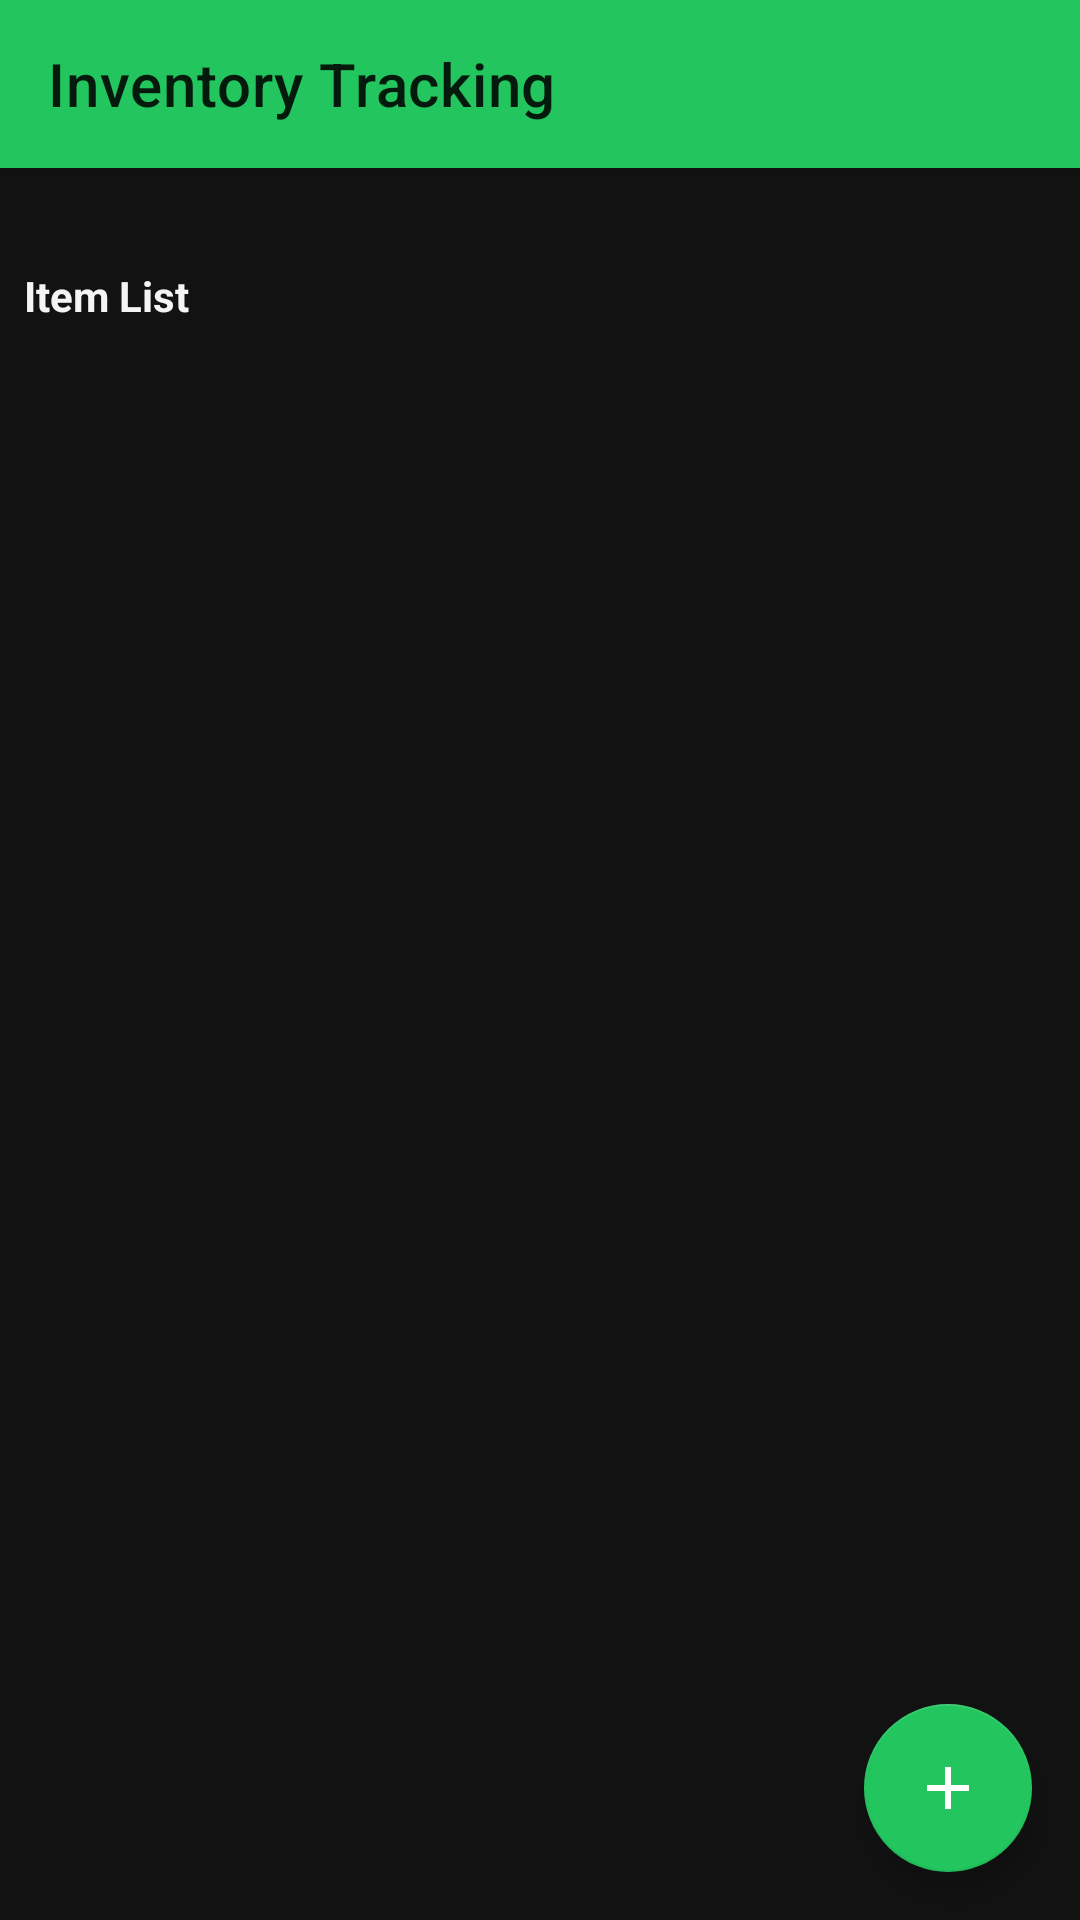

This screen was rendered from an Android layout file. Write that file and the resources it references.
<!-- AndroidManifest.xml: application theme Theme.Project2 -->
<!-- res/layout/activity_data_grid.xml -->
<?xml version="1.0" encoding="utf-8"?>
<androidx.coordinatorlayout.widget.CoordinatorLayout
    xmlns:android="http://schemas.android.com/apk/res/android"
    xmlns:app="http://schemas.android.com/apk/res-auto"
    xmlns:tools="http://schemas.android.com/tools"
    android:layout_width="match_parent"
    android:layout_height="match_parent">

    
    <com.google.android.material.appbar.AppBarLayout
        android:id="@+id/appBarLayout"
        android:layout_width="match_parent"
        android:layout_height="?attr/actionBarSize">

        <com.google.android.material.appbar.MaterialToolbar
            android:id="@+id/topAppBar"
            android:layout_width="match_parent"
            android:layout_height="match_parent"
            app:title="@string/app_name" />
    </com.google.android.material.appbar.AppBarLayout>

    
    <androidx.constraintlayout.widget.ConstraintLayout
        android:layout_width="match_parent"
        android:layout_height="match_parent"
        android:paddingTop="25dp"
        app:layout_behavior="@string/appbar_scrolling_view_behavior">

        
        <LinearLayout
            android:id="@+id/headerRow"
            android:layout_width="0dp"
            android:layout_height="wrap_content"
            android:orientation="horizontal"
            android:padding="8dp"
            app:layout_constraintTop_toTopOf="parent"
            app:layout_constraintStart_toStartOf="parent"
            app:layout_constraintEnd_toEndOf="parent">

            <TextView
                android:layout_width="0dp"
                android:layout_height="wrap_content"
                android:layout_weight="1"
                android:text="@string/item"
                android:textStyle="bold"
                android:textColor="?attr/colorOnSurface"/>
        </LinearLayout>

        
        <androidx.recyclerview.widget.RecyclerView
            android:id="@+id/recyclerView"
            android:layout_width="0dp"
            android:layout_height="0dp"
            android:clipToPadding="false"
            android:paddingStart="8dp"
            android:paddingEnd="8dp"
            app:layout_constraintBottom_toTopOf="@id/addButton"
            app:layout_constraintEnd_toEndOf="parent"
            app:layout_constraintHorizontal_bias="1.0"
            app:layout_constraintStart_toStartOf="parent"
            app:layout_constraintTop_toBottomOf="@id/headerRow"
            app:layout_constraintVertical_bias="0.0"
            tools:listitem="@layout/grid_item" />

        
        <com.google.android.material.floatingactionbutton.FloatingActionButton
            android:id="@+id/addButton"
            android:layout_width="wrap_content"
            android:layout_height="wrap_content"
            android:layout_margin="16dp"
            android:contentDescription="@string/add_item_text"
            app:srcCompat="@drawable/ic_add"
            app:tint="?attr/colorOnPrimary"
            app:backgroundTint="?attr/colorPrimary"
            app:layout_constraintBottom_toBottomOf="parent"
            app:layout_constraintEnd_toEndOf="parent"/>
    </androidx.constraintlayout.widget.ConstraintLayout>
</androidx.coordinatorlayout.widget.CoordinatorLayout>
<!-- res/layout/grid_item.xml (included above) -->
<?xml version="1.0" encoding="utf-8"?>
<androidx.cardview.widget.CardView
    xmlns:android="http://schemas.android.com/apk/res/android"
    xmlns:app="http://schemas.android.com/apk/res-auto"
    xmlns:tools="http://schemas.android.com/tools"
    android:layout_width="match_parent"
    android:layout_height="wrap_content"
    android:layout_margin="4dp"
    android:elevation="2dp"
    app:cardBackgroundColor="?attr/colorSurface"
    app:cardCornerRadius="12dp">

    <LinearLayout
        android:layout_width="match_parent"
        android:layout_height="wrap_content"
        android:orientation="vertical"
        android:padding="12dp">

        
        <TextView
            android:id="@+id/itemNameLabel"
            android:layout_width="match_parent"
            android:layout_height="wrap_content"
            android:textAppearance="?attr/textAppearanceBody1"
            android:textStyle="bold"
            android:textColor="?attr/colorOnSurface"
            android:maxLines="1"
            android:ellipsize="end"
            android:layout_marginBottom="6dp"
            tools:text="First item" />

        
        <LinearLayout
            android:layout_width="match_parent"
            android:layout_height="wrap_content"
            android:gravity="center_vertical">

            <TextView
                android:id="@+id/itemQuantity"
                android:layout_width="wrap_content"
                android:layout_height="wrap_content"
                android:textAppearance="?attr/textAppearanceBody2"
                android:textColor="?attr/colorOnSurface"
                android:layout_marginEnd="8dp"
                tools:text="Qty: 2" />

            <TextView
                android:id="@+id/itemDate"
                android:layout_width="0dp"
                android:layout_height="wrap_content"
                android:layout_weight="1"
                android:textAppearance="?attr/textAppearanceCaption"
                android:textColor="?attr/colorOnSurface"
                android:maxLines="1"
                android:ellipsize="end"
                tools:text="Last Updated: 08/17/2025" />

            
            <ImageButton
                android:id="@+id/decrementButton"
                android:layout_width="48dp"
                android:layout_height="48dp"
                android:background="?attr/selectableItemBackgroundBorderless"
                android:contentDescription="@string/decrement_desc"
                app:tint="?attr/colorOnSurface"
                android:src="@drawable/ic_remove" />

            <ImageButton
                android:id="@+id/incrementButton"
                android:layout_width="48dp"
                android:layout_height="48dp"
                android:background="?attr/selectableItemBackgroundBorderless"
                android:contentDescription="@string/increment_desc"
                app:tint="?attr/colorOnSurface"
                android:src="@drawable/ic_add" />

            <ImageButton
                android:id="@+id/deleteButton"
                android:layout_width="48dp"
                android:layout_height="48dp"
                android:background="?attr/selectableItemBackgroundBorderless"
                android:contentDescription="@string/delete"
                app:tint="?attr/colorOnSurface"
                android:src="@drawable/ic_delete" />
        </LinearLayout>
    </LinearLayout>
</androidx.cardview.widget.CardView>
<!-- resources referenced by this layout -->
<resources>
  <!-- drawable ic_add (drawable) -->
  <vector xmlns:android="http://schemas.android.com/apk/res/android"
      android:width="24dp"
      android:height="24dp"
      android:viewportWidth="24"
      android:viewportHeight="24">
      <path android:fillColor="?attr/colorOnSurface"
          android:pathData="M19,13H13v6h-2v-6H5v-2h6V5h2v6h6v2z"/>
  </vector>
  <!-- drawable ic_delete (drawable) -->
  <vector xmlns:android="http://schemas.android.com/apk/res/android"
      android:width="24dp"
      android:height="24dp"
      android:viewportWidth="24"
      android:viewportHeight="24">
      <path android:fillColor="?attr/colorOnSurface"
          android:pathData="M16,9v10H8V9h8m-1.5-6h-5l-1,1H5v2h14V4h-4.5l-1-1z"/>
  </vector>
  <!-- drawable ic_remove (drawable) -->
  <vector xmlns:android="http://schemas.android.com/apk/res/android"
      android:width="24dp"
      android:height="24dp"
      android:viewportWidth="24"
      android:viewportHeight="24">
      <path android:fillColor="?attr/colorOnSurface"
          android:pathData="M19,13H5v-2h14v2z"/>
  </vector>
  <string name="add_item_text">Add Item</string>
  <string name="app_name">Inventory Tracking</string>
  <string name="decrement_desc">Decrease quantity</string>
  <string name="delete">Delete</string>
  <string name="increment_desc">Increase quantity</string>
  <string name="item">Item List</string>
  <style name="Theme.Project2" parent="Theme.MaterialComponents.DayNight.NoActionBar">
          
          <item name="colorPrimary">@color/green_500</item>
          <item name="colorPrimaryVariant">@color/green_600</item>
          <item name="colorOnPrimary">@color/white</item>
  
          
          <item name="colorSecondary">@color/teal_500</item>
          <item name="colorSecondaryVariant">@color/teal_400</item>
          <item name="colorOnSecondary">@color/black</item>
  
          
          <item name="colorSurface">@color/surface_dark</item>
          <item name="colorOnSurface">@color/on_surface_dark</item>
          <item name="android:colorBackground">@color/background_dark</item>
          <item name="colorBackgroundFloating">@color/surface_dark</item>
          <item name="colorOnBackground">@color/on_background_dark</item>
  
          
          <item name="colorError">@color/error_dark</item>
          <item name="colorOnError">@color/on_error_dark</item>
  
          
          <item name="android:statusBarColor">?attr/colorPrimaryVariant</item>
      </style>
  <color name="green_500">#22C55E</color>
  <color name="green_600">#16A34A</color>
  <color name="white">#FFFFFFFF</color>
  <color name="teal_500">#14B8A6</color>
  <color name="teal_400">#2DD4BF</color>
  <color name="black">#FF000000</color>
  <color name="surface_dark">#1E1E1E</color>
  <color name="on_surface_dark">#F3F4F6</color>
  <color name="background_dark">#121212</color>
  <color name="on_background_dark">#E5E7EB</color>
  <color name="error_dark">#CF6679</color>
  <color name="on_error_dark">#121212</color>
</resources>
